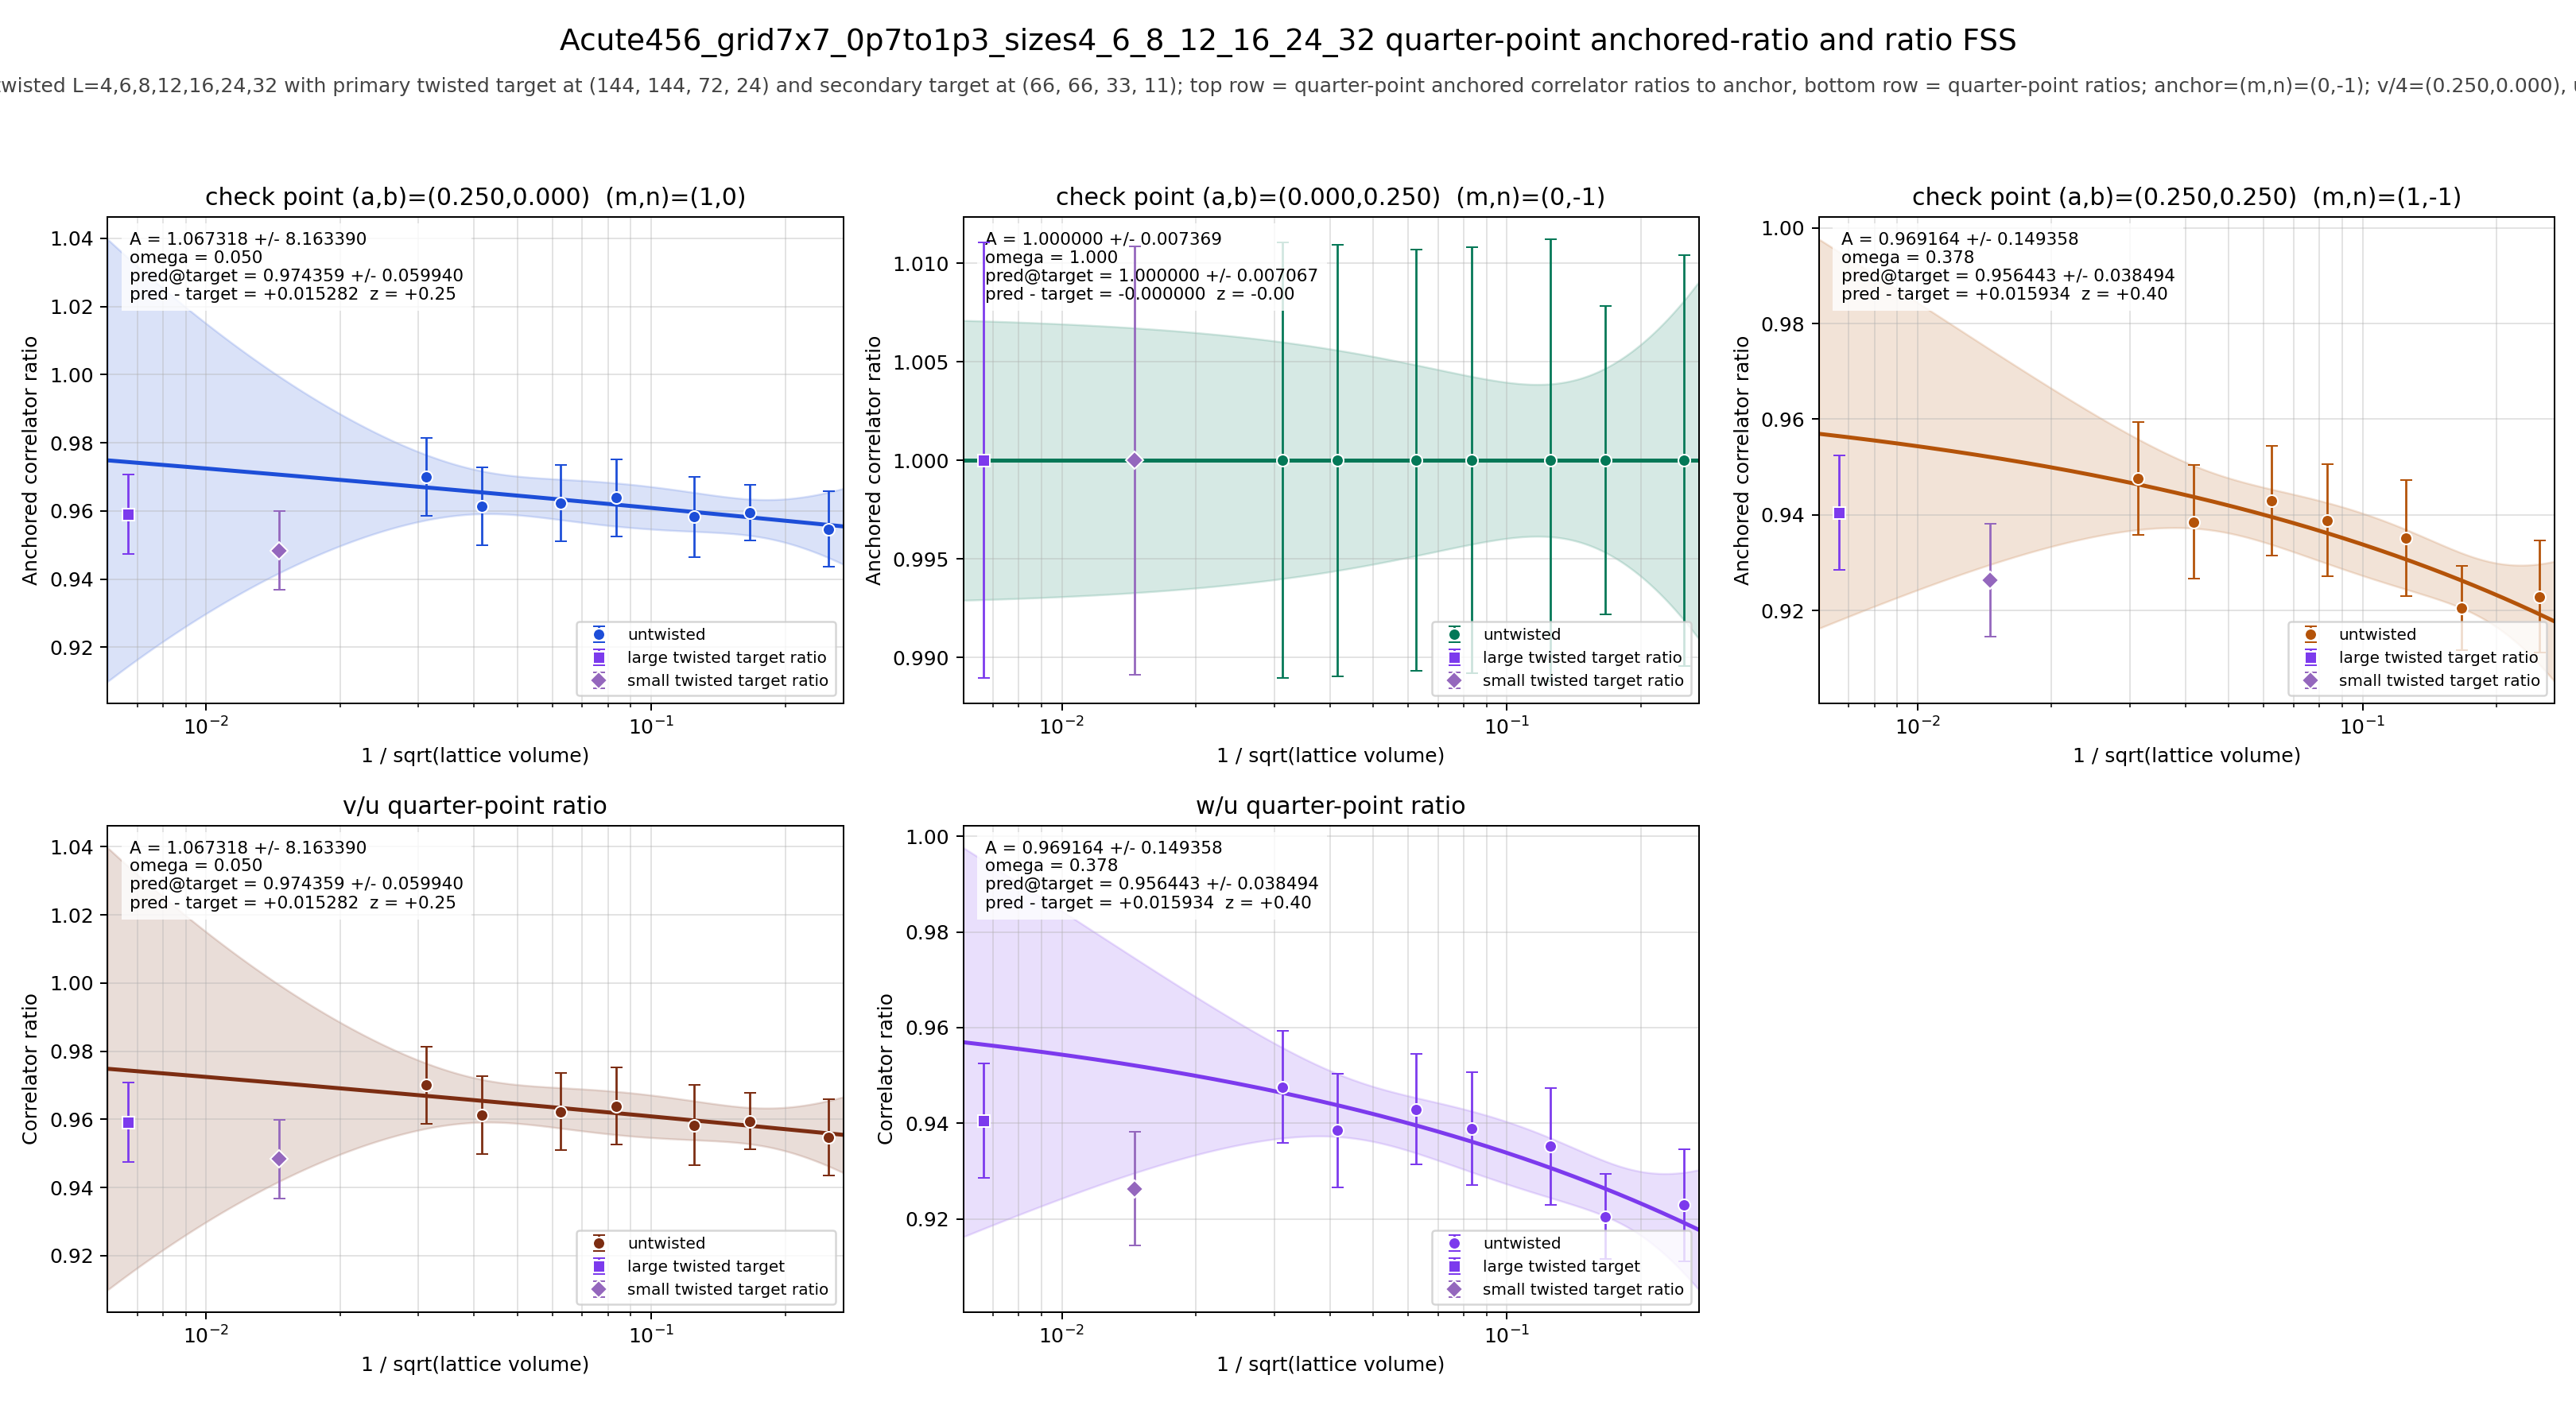

The file beside this chart, header and first rows:
panel	series	x	y	sigma	fit_A	fit_sigma_A	fit_omega	pred_target	pred_target_sigma	delta_target	z_target	twisted_x	twisted_y	twisted_sigma
v/4	untwisted	0.25	0.9547	0.01111	1.067	8.163	0.05	0.9744	0.05994	0.01528	0.2503	0.006672	0.9591	0.01167
v/4	untwisted	0.1667	0.9595	0.008241	1.067	8.163	0.05	0.9744	0.05994	0.01528	0.2503	0.006672	0.9591	0.01167
v/4	untwisted	0.125	0.9583	0.01176	1.067	8.163	0.05	0.9744	0.05994	0.01528	0.2503	0.006672	0.9591	0.01167
v/4	untwisted	0.08333	0.9639	0.01134	1.067	8.163	0.05	0.9744	0.05994	0.01528	0.2503	0.006672	0.9591	0.01167
v/4	untwisted	0.0625	0.9623	0.01122	1.067	8.163	0.05	0.9744	0.05994	0.01528	0.2503	0.006672	0.9591	0.01167
v/4	untwisted	0.04167	0.9613	0.01145	1.067	8.163	0.05	0.9744	0.05994	0.01528	0.2503	0.006672	0.9591	0.01167
v/4	untwisted	0.03125	0.97	0.01139	1.067	8.163	0.05	0.9744	0.05994	0.01528	0.2503	0.006672	0.9591	0.01167
v/4	twisted	0.006672	0.9591	0.01167	1.067	8.163	0.05	0.9744	0.05994	0.01528	0.2503	0.006672	0.9591	0.01167
u/4	untwisted	0.25	1	0.01042	1	0.007369	1	1	0.007067	-0.0000000000	-0.0000000000	0.006672	1	0.01104
u/4	untwisted	0.1667	1	0.007811	1	0.007369	1	1	0.007067	-0.0000000000	-0.0000000000	0.006672	1	0.01104
u/4	untwisted	0.125	1	0.01122	1	0.007369	1	1	0.007067	-0.0000000000	-0.0000000000	0.006672	1	0.01104
u/4	untwisted	0.08333	1	0.01079	1	0.007369	1	1	0.007067	-0.0000000000	-0.0000000000	0.006672	1	0.01104
u/4	untwisted	0.0625	1	0.01069	1	0.007369	1	1	0.007067	-0.0000000000	-0.0000000000	0.006672	1	0.01104
u/4	untwisted	0.04167	1	0.01094	1	0.007369	1	1	0.007067	-0.0000000000	-0.0000000000	0.006672	1	0.01104
u/4	untwisted	0.03125	1	0.01105	1	0.007369	1	1	0.007067	-0.0000000000	-0.0000000000	0.006672	1	0.01104
u/4	twisted	0.006672	1	0.01104	1	0.007369	1	1	0.007067	-0.0000000000	-0.0000000000	0.006672	1	0.01104
w/4	untwisted	0.25	0.9229	0.01171	0.9692	0.1494	0.3777	0.9564	0.03849	0.01593	0.3953	0.006672	0.9405	0.01196
w/4	untwisted	0.1667	0.9205	0.008872	0.9692	0.1494	0.3777	0.9564	0.03849	0.01593	0.3953	0.006672	0.9405	0.01196
w/4	untwisted	0.125	0.9351	0.01218	0.9692	0.1494	0.3777	0.9564	0.03849	0.01593	0.3953	0.006672	0.9405	0.01196
w/4	untwisted	0.08333	0.9388	0.01178	0.9692	0.1494	0.3777	0.9564	0.03849	0.01593	0.3953	0.006672	0.9405	0.01196
w/4	untwisted	0.0625	0.9429	0.01151	0.9692	0.1494	0.3777	0.9564	0.03849	0.01593	0.3953	0.006672	0.9405	0.01196
w/4	untwisted	0.04167	0.9385	0.01189	0.9692	0.1494	0.3777	0.9564	0.03849	0.01593	0.3953	0.006672	0.9405	0.01196
w/4	untwisted	0.03125	0.9476	0.01175	0.9692	0.1494	0.3777	0.9564	0.03849	0.01593	0.3953	0.006672	0.9405	0.01196
w/4	twisted	0.006672	0.9405	0.01196	0.9692	0.1494	0.3777	0.9564	0.03849	0.01593	0.3953	0.006672	0.9405	0.01196
(v/4)/(u/4)	untwisted	0.25	0.9547	0.01111	1.067	8.163	0.05	0.9744	0.05994	0.01528	0.2503	0.006672	0.9591	0.01167
(v/4)/(u/4)	untwisted	0.1667	0.9595	0.008241	1.067	8.163	0.05	0.9744	0.05994	0.01528	0.2503	0.006672	0.9591	0.01167
(v/4)/(u/4)	untwisted	0.125	0.9583	0.01176	1.067	8.163	0.05	0.9744	0.05994	0.01528	0.2503	0.006672	0.9591	0.01167
(v/4)/(u/4)	untwisted	0.08333	0.9639	0.01134	1.067	8.163	0.05	0.9744	0.05994	0.01528	0.2503	0.006672	0.9591	0.01167
(v/4)/(u/4)	untwisted	0.0625	0.9623	0.01122	1.067	8.163	0.05	0.9744	0.05994	0.01528	0.2503	0.006672	0.9591	0.01167
(v/4)/(u/4)	untwisted	0.04167	0.9613	0.01145	1.067	8.163	0.05	0.9744	0.05994	0.01528	0.2503	0.006672	0.9591	0.01167
(v/4)/(u/4)	untwisted	0.03125	0.97	0.01139	1.067	8.163	0.05	0.9744	0.05994	0.01528	0.2503	0.006672	0.9591	0.01167
(v/4)/(u/4)	twisted	0.006672	0.9591	0.01167	1.067	8.163	0.05	0.9744	0.05994	0.01528	0.2503	0.006672	0.9591	0.01167
(w/4)/(u/4)	untwisted	0.25	0.9229	0.01171	0.9692	0.1494	0.3777	0.9564	0.03849	0.01593	0.3953	0.006672	0.9405	0.01196
(w/4)/(u/4)	untwisted	0.1667	0.9205	0.008872	0.9692	0.1494	0.3777	0.9564	0.03849	0.01593	0.3953	0.006672	0.9405	0.01196
(w/4)/(u/4)	untwisted	0.125	0.9351	0.01218	0.9692	0.1494	0.3777	0.9564	0.03849	0.01593	0.3953	0.006672	0.9405	0.01196
(w/4)/(u/4)	untwisted	0.08333	0.9388	0.01178	0.9692	0.1494	0.3777	0.9564	0.03849	0.01593	0.3953	0.006672	0.9405	0.01196
(w/4)/(u/4)	untwisted	0.0625	0.9429	0.01151	0.9692	0.1494	0.3777	0.9564	0.03849	0.01593	0.3953	0.006672	0.9405	0.01196
(w/4)/(u/4)	untwisted	0.04167	0.9385	0.01189	0.9692	0.1494	0.3777	0.9564	0.03849	0.01593	0.3953	0.006672	0.9405	0.01196
(w/4)/(u/4)	untwisted	0.03125	0.9476	0.01175	0.9692	0.1494	0.3777	0.9564	0.03849	0.01593	0.3953	0.006672	0.9405	0.01196
(w/4)/(u/4)	twisted	0.006672	0.9405	0.01196	0.9692	0.1494	0.3777	0.9564	0.03849	0.01593	0.3953	0.006672	0.9405	0.01196
